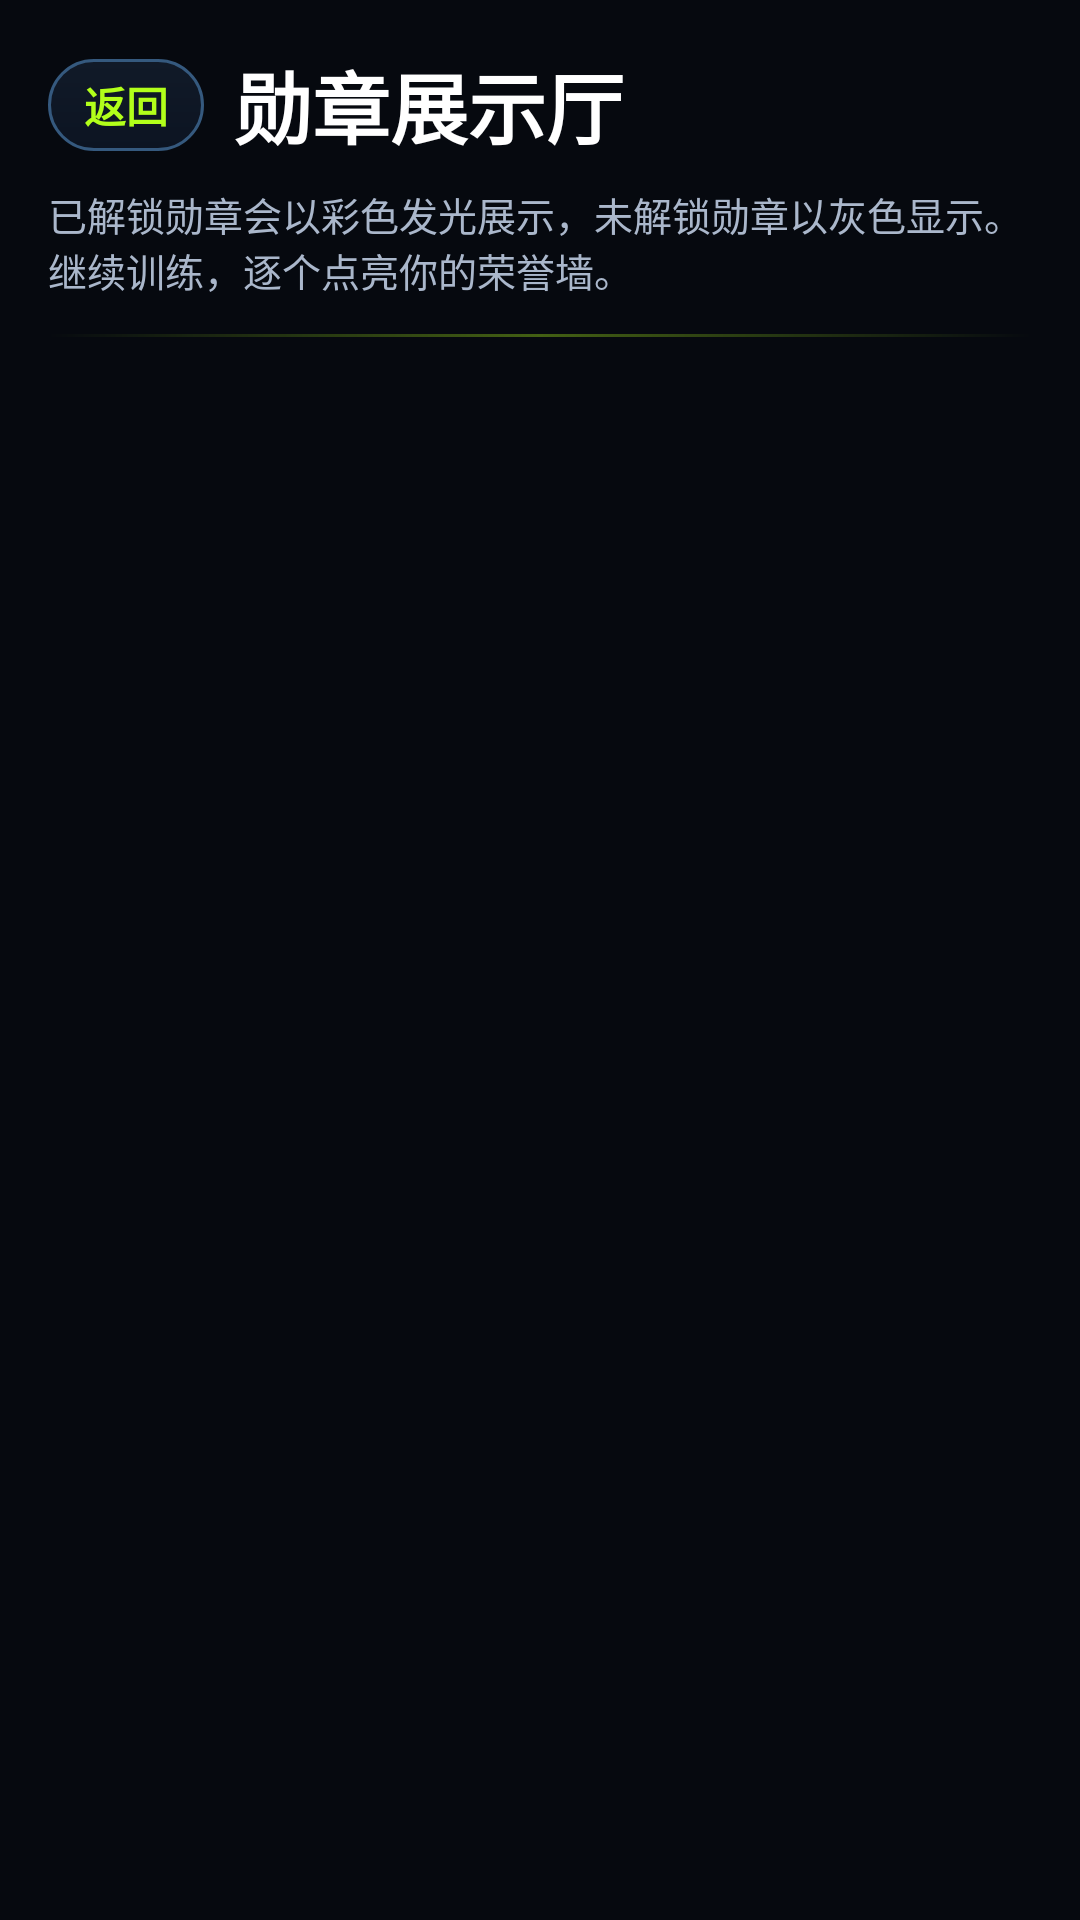

Here is an Android app screen rendered from its layout file. Give the layout XML and the strings, colors and styles it references.
<!-- AndroidManifest.xml: application theme Theme.Football -->
<!-- res/layout/fragment_badge_hall.xml -->
<?xml version="1.0" encoding="utf-8"?>
<LinearLayout xmlns:android="http://schemas.android.com/apk/res/android"
    xmlns:app="http://schemas.android.com/apk/res-auto"
    android:layout_width="match_parent"
    android:layout_height="match_parent"
    android:background="#06090F"
    android:orientation="vertical"
    android:padding="16dp">

    <LinearLayout
        android:layout_width="match_parent"
        android:layout_height="wrap_content"
        android:gravity="center_vertical"
        android:orientation="horizontal">

        <TextView
            android:id="@+id/btnBack"
            android:layout_width="wrap_content"
            android:layout_height="wrap_content"
            android:background="@drawable/bg_milestone_view_all_button"
            android:paddingStart="12dp"
            android:paddingTop="5dp"
            android:paddingEnd="12dp"
            android:paddingBottom="5dp"
            android:text="@string/badge_hall_back"
            android:textColor="#B2FF1A"
            android:textStyle="bold" />

        <TextView
            android:layout_width="0dp"
            android:layout_height="wrap_content"
            android:layout_marginStart="10dp"
            android:layout_weight="1"
            android:text="@string/badge_hall_title"
            android:textColor="#FFFFFF"
            android:textSize="26sp"
            android:textStyle="bold" />
    </LinearLayout>

    <TextView
        android:layout_width="match_parent"
        android:layout_height="wrap_content"
        android:layout_marginTop="8dp"
        android:text="@string/badge_hall_subtitle"
        android:textColor="#AAB7CB"
        android:textSize="13sp" />

    <View
        android:layout_width="match_parent"
        android:layout_height="1dp"
        android:layout_marginTop="12dp"
        android:background="@drawable/bg_milestone_section_divider" />

    <androidx.recyclerview.widget.RecyclerView
        android:id="@+id/recyclerBadges"
        android:layout_width="match_parent"
        android:layout_height="0dp"
        android:layout_marginTop="12dp"
        android:layout_weight="1"
        android:clipToPadding="false"
        android:paddingBottom="10dp"
        app:spanCount="2" />

</LinearLayout>
<!-- resources referenced by this layout -->
<resources>
  <!-- drawable bg_milestone_section_divider (drawable) -->
  <?xml version="1.0" encoding="utf-8"?>
  <shape xmlns:android="http://schemas.android.com/apk/res/android">
      <gradient
          android:angle="0"
          android:centerColor="#5AB2FF1A"
          android:endColor="#003C5A80"
          android:startColor="#003C5A80" />
  </shape>
  <!-- drawable bg_milestone_view_all_button (drawable) -->
  <?xml version="1.0" encoding="utf-8"?>
  <shape xmlns:android="http://schemas.android.com/apk/res/android">
      <corners android:radius="16dp" />
      <gradient
          android:angle="90"
          android:endColor="#111A28"
          android:startColor="#0C1422" />
      <stroke
          android:width="1dp"
          android:color="#35597E" />
  </shape>
  <string name="badge_hall_back">返回</string>
  <string name="badge_hall_subtitle">已解锁勋章会以彩色发光展示，未解锁勋章以灰色显示。继续训练，逐个点亮你的荣誉墙。</string>
  <string name="badge_hall_title">勋章展示厅</string>
  <style name="Theme.Football" parent="Base.Theme.Football" />
  <style name="Base.Theme.Football" parent="Theme.Material3.DayNight.NoActionBar">
          <item name="colorPrimary">@color/md_primary</item>
          <item name="colorOnPrimary">@color/md_onPrimary</item>
          <item name="colorPrimaryContainer">@color/md_primaryContainer</item>
          <item name="colorOnPrimaryContainer">@color/md_onPrimaryContainer</item>
  
          <item name="colorSecondary">@color/md_secondary</item>
          <item name="colorOnSecondary">@color/md_onSecondary</item>
          <item name="colorTertiary">@color/md_tertiary</item>
  
          <item name="android:colorBackground">@color/md_background</item>
          <item name="colorSurface">@color/md_surface</item>
          <item name="colorSurfaceVariant">@color/md_surfaceVariant</item>
          <item name="colorOutline">@color/md_outline</item>
  
          <item name="android:statusBarColor">@android:color/transparent</item>
          <item name="android:navigationBarColor">@color/md_surface</item>
      </style>
  <color name="md_primary">#1A73E8</color>
  <color name="md_onPrimary">#FFFFFFFF</color>
  <color name="md_primaryContainer">#D3E3FD</color>
  <color name="md_onPrimaryContainer">#001D35</color>
  <color name="md_secondary">#34A853</color>
  <color name="md_onSecondary">#FFFFFFFF</color>
  <color name="md_tertiary">#FBBC04</color>
  <color name="md_background">#F6F8FD</color>
  <color name="md_surface">#FFFFFF</color>
  <color name="md_surfaceVariant">#EEF3FD</color>
  <color name="md_outline">#D7DFEE</color>
</resources>
